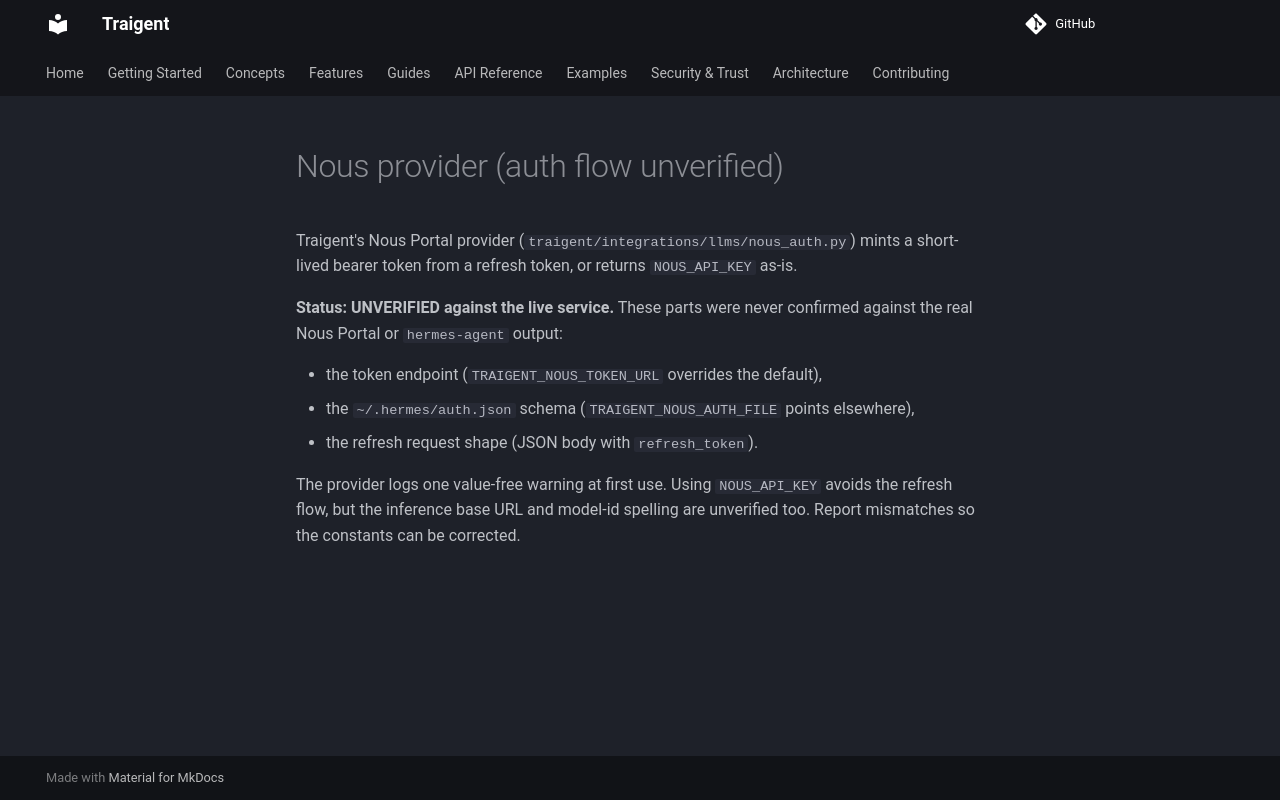

repository: Traigent/Traigent · page: guides/nous-provider/index.html · generator: mkdocs

# Nous provider (auth flow unverified)

Traigent's Nous Portal provider (`traigent/integrations/llms/nous_auth.py`)
mints a short-lived bearer token from a refresh token, or returns
`NOUS_API_KEY` as-is.

**Status: UNVERIFIED against the live service.** These parts were never
confirmed against the real Nous Portal or `hermes-agent` output:

- the token endpoint (`TRAIGENT_NOUS_TOKEN_URL` overrides the default),
- the `~/.hermes/auth.json` schema (`TRAIGENT_NOUS_AUTH_FILE` points elsewhere),
- the refresh request shape (JSON body with `refresh_token`).

The provider logs one value-free warning at first use. Using `NOUS_API_KEY`
avoids the refresh flow, but the inference base URL and model-id spelling are
unverified too. Report mismatches so the constants can be corrected.
